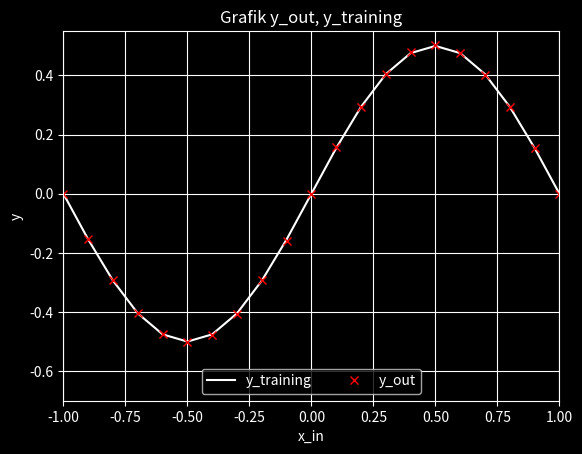

Python code for this plot:
# -*- coding: utf-8 -*-
"""Domaci_5_b.ipynb

Automatically generated by Colaboratory.

Original file is located at
    https://colab.research.google.com/<link-removed>
"""

import matplotlib.pyplot as plt
import scipy.optimize
import numpy as np
import math

w = [-4, 2, -6, 4, 0, -2, -7, 9, -5, 3]

x_in = np.arange(-1.0 , 1.1, 0.1)

def f(w, x_in):
    f_result = 0.0
    
    for x in x_in:
        fr = y_out(x, w) - y_training(x)
        f_result += math.pow(fr, 2)

    f_result_finally = math.sqrt(f_result)

    return f_result_finally

def y_training(x_in):
    y_train = math.sin(math.pi * x_in)
    y_result = 0.5 * y_train
    return y_result

def y_out(x_in, w):
    y_out_result = 0.0

    for x in range(5):
        ym = math.tanh(x_in * w[x])
        y_out_result += w[x + 5] * ym

    y_out_result_finally = math.tanh(y_out_result)

    return y_out_result_finally



result = scipy.optimize.minimize(f, w, x_in, method = 'Nelder-Mead', options = {'maxiter' : 1389}) # optimizaciona funkcija


plt.style.use('dark_background')
plt.title('Grafik y_out, y_training')


y = []
for x in x_in:
  y.append(0.5 * math.sin(math.pi * x))


plt.plot(x_in, y, 'w', label="y_training")

def y_out_after_optimization(xi_n, w):
    y = []
    for x in x_in:
        y.append(y_out(x, w))
    return y

plt.plot(x_in, y_out_after_optimization(x_in, result.x), 'rx', label="y_out")

plt.axis([-1, 1, -0.7, 0.55]) # granice x_min, x_max, y_min, y_max
plt.xlabel('x_in') # ime labele x
plt.ylabel('y') # ime labele y
plt.grid()
plt.legend(frameon=True, loc='lower center', ncol=2)

plt.show()